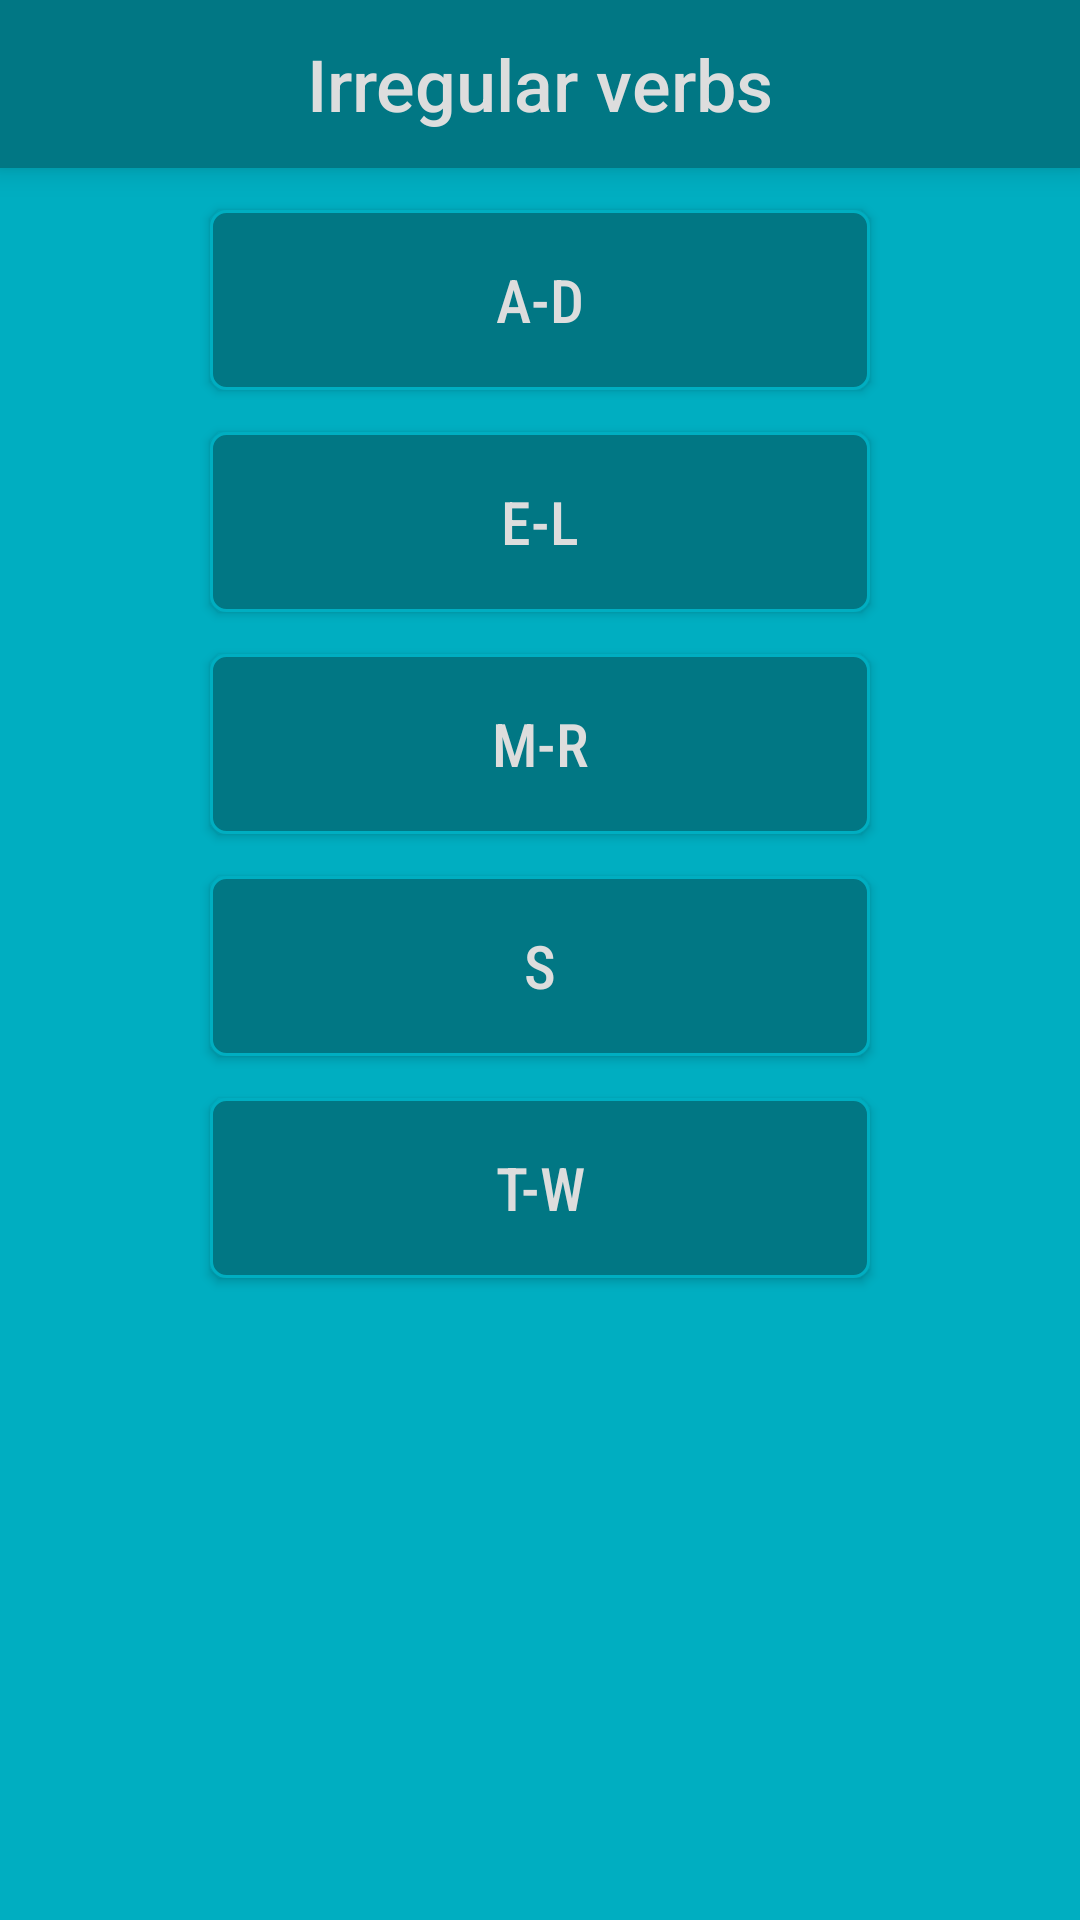

This screen was rendered from an Android layout file. Write that file and the resources it references.
<!-- AndroidManifest.xml: application theme AppTheme -->
<!-- res/layout/activity_choose_complexity_exam.xml -->
<?xml version="1.0" encoding="utf-8"?>
<android.support.constraint.ConstraintLayout xmlns:android="http://schemas.android.com/apk/res/android"
    xmlns:app="http://schemas.android.com/apk/res-auto"
    xmlns:tools="http://schemas.android.com/tools"
    android:layout_width="match_parent"
    android:layout_height="match_parent"
    android:background="@color/colorPrimaryDark"
    tools:context=".mvp.choose_level_exam.ChooseLevelExamActivity">

    <include layout="@layout/toolbar" />

    <Button
        android:id="@+id/firstLevelButton"
        style="@style/baseButton"
        android:background="@drawable/base_button_background"
        android:text="A-D"
        app:layout_constraintEnd_toEndOf="parent"
        app:layout_constraintStart_toStartOf="parent"
        app:layout_constraintTop_toBottomOf="@id/toolbar" />


    <Button
        android:id="@+id/secondLevelButton"
        style="@style/baseButton"
        android:background="@drawable/base_button_background"
        android:text="E-L"
        app:layout_constraintEnd_toEndOf="parent"
        app:layout_constraintStart_toStartOf="parent"
        app:layout_constraintTop_toBottomOf="@id/firstLevelButton" />

    <Button
        android:id="@+id/thirdLevelButton"
        style="@style/baseButton"
        android:background="@drawable/base_button_background"
        android:text="M-R"
        app:layout_constraintEnd_toEndOf="parent"
        app:layout_constraintStart_toStartOf="parent"
        app:layout_constraintTop_toBottomOf="@id/secondLevelButton" />

    <Button
        android:id="@+id/fourthLevelButton"
        style="@style/baseButton"
        android:background="@drawable/base_button_background"
        android:text="S"
        app:layout_constraintEnd_toEndOf="parent"
        app:layout_constraintStart_toStartOf="parent"
        app:layout_constraintTop_toBottomOf="@id/thirdLevelButton" />

    <Button
        android:id="@+id/fifthLevelButton"
        style="@style/baseButton"
        android:background="@drawable/base_button_background"
        android:text="T-W"
        app:layout_constraintEnd_toEndOf="parent"
        app:layout_constraintStart_toStartOf="parent"
        app:layout_constraintTop_toBottomOf="@id/fourthLevelButton" />

</android.support.constraint.ConstraintLayout>
<!-- res/layout/toolbar.xml (included above) -->
<?xml version="1.0" encoding="utf-8"?>
<android.support.v7.widget.Toolbar xmlns:android="http://schemas.android.com/apk/res/android"
    android:id="@+id/toolbar"
    android:layout_width="match_parent"
    android:layout_height="?attr/actionBarSize"
    style="@style/toolbarStyle"
    android:theme="@style/toolbarStyle"
    android:elevation="6dp">

    <TextView
        android:id="@+id/toolbar_title"
        android:layout_width="wrap_content"
        android:layout_height="wrap_content"
        android:layout_gravity="center"
        android:textColor="@color/whitish"
        android:fontFamily="sans-serif-medium"
        android:text="@string/app_name"
        android:textSize="24sp" />

</android.support.v7.widget.Toolbar>
<!-- resources referenced by this layout -->
<resources>
  <color name="colorPrimaryDark">#00aec1</color>
  <color name="whitish">#dddddd</color>
  <!-- drawable base_button_background (drawable) -->
  <?xml version="1.0" encoding="utf-8"?>
  <selector xmlns:android="http://schemas.android.com/apk/res/android">
      <item>
          <shape>
              <corners android:radius="5dp"/>
              <solid android:color="@color/colorPrimary"/>
              <stroke android:color="@color/colorPrimaryDark" android:width="1dp"/>
          </shape>
      </item>
  </selector>
  <string name="app_name">Irregular verbs</string>
  <style name="baseButton">
          <item name="android:layout_width">match_parent</item>
          <item name="android:layout_height">60dp</item>
          <item name="android:padding">6dp</item>
          <item name="android:textColor">@color/whitish</item>
          <item name="android:textSize">20sp</item>
          <item name="android:textAllCaps">true</item>
          <item name="android:layout_marginTop">14dp</item>
          <item name="android:layout_marginStart">70dp</item>
          <item name="android:layout_marginEnd">70dp</item>
          <item name="android:elevation">6dp</item>
          <item name="android:gravity">center</item>
          <item name="android:fontFamily">sans-serif-condensed-medium</item>
      </style>
  <style name="toolbarStyle">
          <item name="android:background">@color/colorPrimary</item>
          <item name="android:textSize">20sp</item>
          <item name="android:textColor">@color/whitish</item>
          <item name="colorControlNormal">@color/whitish</item>
      </style>
  <style name="AppTheme" parent="Theme.AppCompat.Light.NoActionBar">
          
          <item name="colorPrimary">@color/colorPrimary</item>
          <item name="colorPrimaryDark">@color/colorPrimaryDark</item>
          <item name="colorAccent">@color/colorAccent</item>
      </style>
  <color name="colorPrimary">#017784</color>
  <color name="colorAccent">#bababa</color>
</resources>
